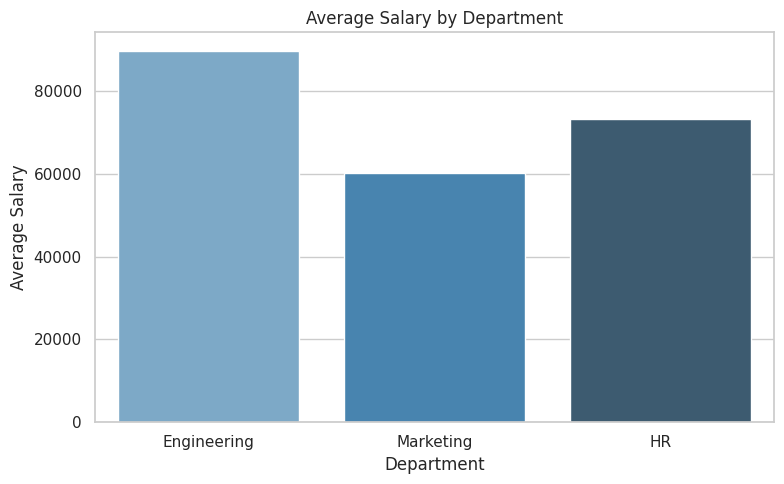
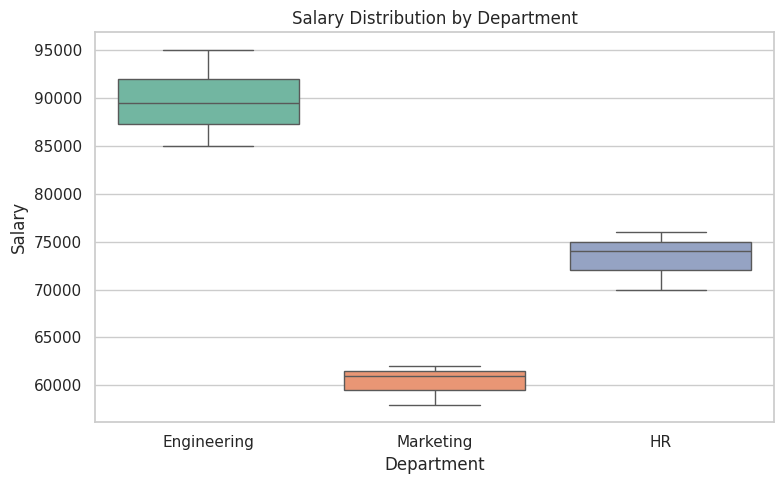
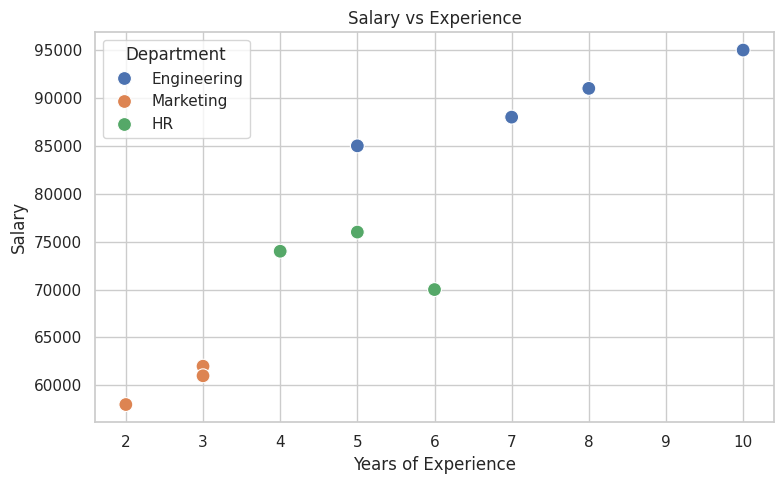
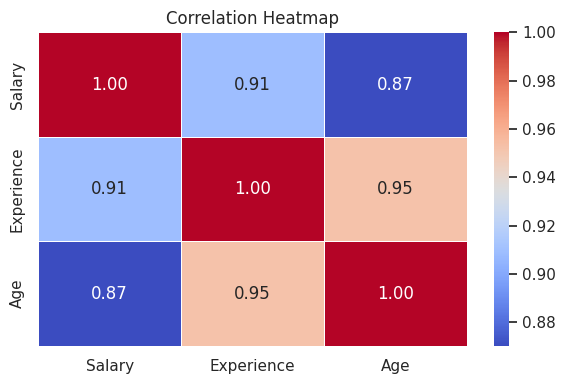
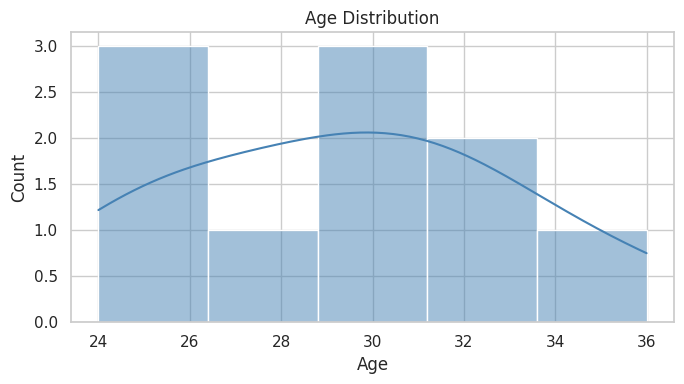

Reproduce these figures in Python, in order.
# Day 26 — Statistical Visualization with Seaborn

import pandas as pd
import seaborn as sns
import matplotlib.pyplot as plt

# Sample dataset
data = {
    "Name":       ["Chukwuemeka", "Fatima", "Adaeze", "Tunde", "Ngozi", "Emeka",
                   "Bola", "Kelechi", "Amara", "Suleiman"],
    "Department": ["Engineering", "Marketing", "Engineering", "HR", "Marketing",
                   "Engineering", "HR", "Engineering", "Marketing", "HR"],
    "Salary":     [85000, 62000, 91000, 74000, 58000, 95000, 70000, 88000, 61000, 76000],
    "Experience": [5, 3, 8, 4, 2, 10, 6, 7, 3, 5],
    "Age":        [28, 25, 32, 30, 24, 36, 31, 33, 26, 29],
}

df = pd.DataFrame(data)

sns.set_theme(style="whitegrid")

# 1. Bar plot — average salary by department
plt.figure(figsize=(8, 5))
sns.barplot(data=df, x="Department", y="Salary", estimator="mean", ci=None, palette="Blues_d")
plt.title("Average Salary by Department")
plt.xlabel("Department")
plt.ylabel("Average Salary")
plt.tight_layout()
plt.savefig("seaborn_barplot.png", dpi=150)
plt.show()

# 2. Box plot — salary distribution per department
plt.figure(figsize=(8, 5))
sns.boxplot(data=df, x="Department", y="Salary", palette="Set2")
plt.title("Salary Distribution by Department")
plt.xlabel("Department")
plt.ylabel("Salary")
plt.tight_layout()
plt.savefig("seaborn_boxplot.png", dpi=150)
plt.show()

# 3. Scatter plot — salary vs experience with department colour coding
plt.figure(figsize=(8, 5))
sns.scatterplot(data=df, x="Experience", y="Salary", hue="Department", s=100, palette="deep")
plt.title("Salary vs Experience")
plt.xlabel("Years of Experience")
plt.ylabel("Salary")
plt.tight_layout()
plt.savefig("seaborn_scatterplot.png", dpi=150)
plt.show()

# 4. Heatmap — correlation matrix
plt.figure(figsize=(6, 4))
corr = df[["Salary", "Experience", "Age"]].corr()
sns.heatmap(corr, annot=True, fmt=".2f", cmap="coolwarm", linewidths=0.5)
plt.title("Correlation Heatmap")
plt.tight_layout()
plt.savefig("seaborn_heatmap.png", dpi=150)
plt.show()

# 5. Histogram — age distribution
plt.figure(figsize=(7, 4))
sns.histplot(df["Age"], bins=5, kde=True, color="steelblue")
plt.title("Age Distribution")
plt.xlabel("Age")
plt.ylabel("Count")
plt.tight_layout()
plt.savefig("seaborn_histplot.png", dpi=150)
plt.show()
